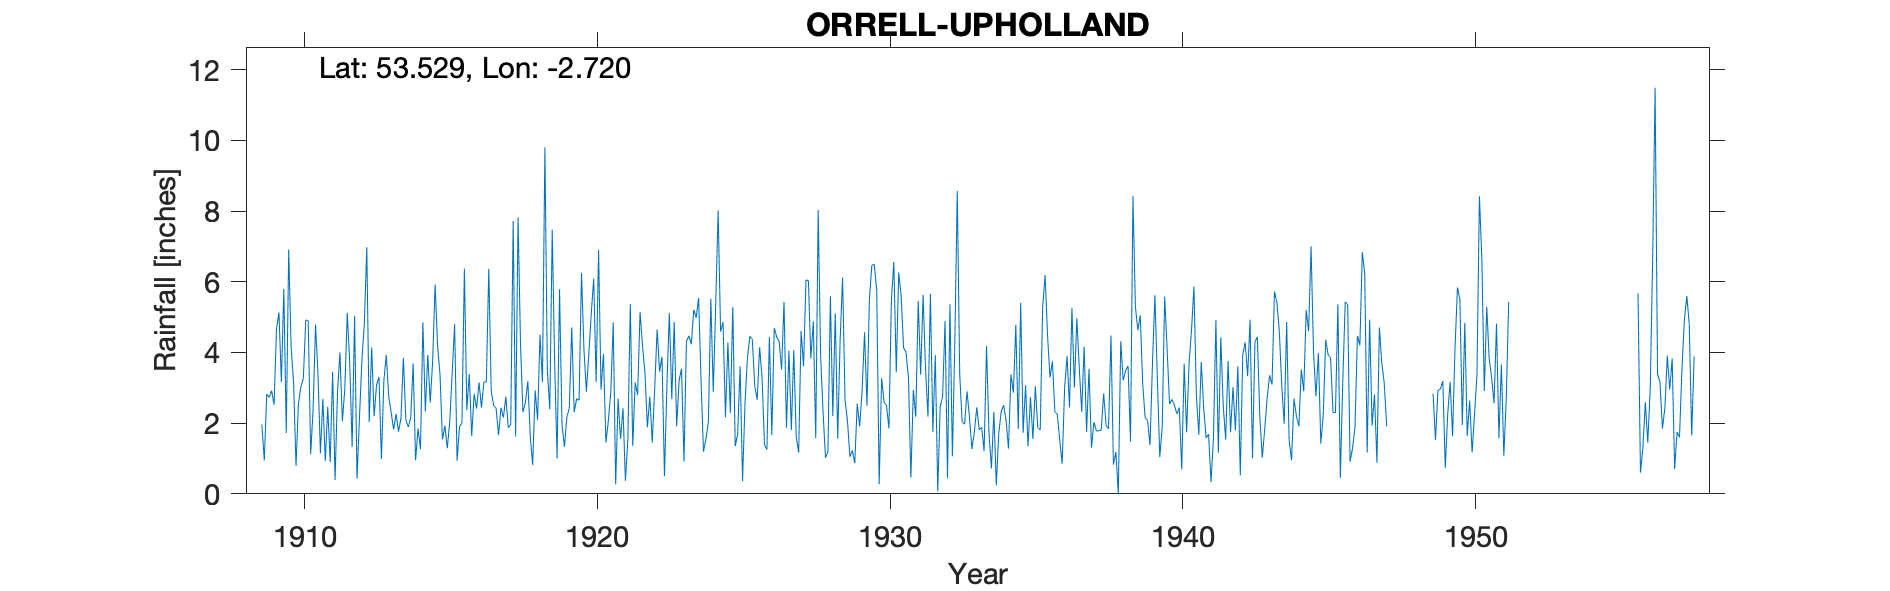

The file beside this chart, header and first rows:
UPHOLLAND GRAMMAR SCHOOL, , , , , , , , , , , , , , , , , , , , , , , 
Grid ref, SD524038, Long, -2.72, Lat, 53.53, Elevation, 310, ft, , , , , , , , , , , , , , , 
Station no, 2994, , , , , , , , , , , , , , , , , , , , , , 
, 1900, 1901, 1902, 1903, 1904, 1905, 1906, 1907, 1908, 1909, 1910, 1911, 1912, 1913, 1914, 1915, 1916, 1917, 1918, 1919, 1920, 1921, 1922
January, , , , , , , , , , 1.96, 4.15, 1.15, 3.72, 3.31, 1.89, 4.21, 2.37, 2.42, 2.58, 3.72, 4.09, 4.85, 4.2
February, , , , , , , , , , 0.95, 3.15, 2.69, 1.32, 0.99, 2.15, 3.39, 3.39, 1.66, 3.19, 1, 2.89, 0.27, 3.43
March, , , , , , , , , , 2.82, 0.79, 0.93, 5.03, 3.2, 3.69, 1.54, 1.64, 2.44, 1.63, 5.79, 3.96, 2.69, 1.88
April, , , , , , , , , , 2.73, 2.56, 2.46, 0.43, 3.93, 0.95, 1.93, 2.83, 2.16, 0.82, 1.97, 5.1, 1.56, 2.75
May, , , , , , , , , , 2.92, 3.03, 0.9, 2.16, 2.74, 1.85, 1.29, 2.41, 2.75, 2.93, 1.33, 6.09, 2.42, 1.45
June, , , , , , , , , , 2.52, 3.27, 3.45, 3.78, 2.3, 1.26, 2.04, 3.15, 1.87, 2.1, 2.18, 3.16, 0.37, 2.99
July, , , , , , , , , , 4.67, 4.92, 0.39, 4.83, 1.82, 4.85, 3.42, 2.44, 1.97, 4.5, 2.42, 6.9, 1.54, 4.65
August, , , , , , , , , , 5.13, 4.89, 2.88, 6.98, 2.26, 2.33, 4.8, 3.16, 7.72, 3.16, 4.71, 2.95, 5.37, 3.46
September, , , , , , , , , , 3.16, 1.12, 4, 2.03, 1.76, 3.93, 0.94, 3.17, 1.62, 9.8, 2.31, 3.96, 1.35, 3.88
October, , , , , , , , , , 5.8, 2.38, 2.05, 4.14, 2.13, 2.58, 1.9, 6.37, 7.82, 3.49, 2.69, 1.45, 3.15, 0.5
November, , , , , , , , , , 1.72, 4.79, 2.97, 2.2, 3.85, 3.76, 2, 2.91, 4.24, 2.39, 2.65, 2.06, 2.8, 3.06
December, , , , , , , , , , 6.91, 3.39, 5.12, 3.07, 2.1, 5.92, 6.37, 2.5, 2.31, 7.47, 6.25, 2.87, 5.14, 5.12
Total, , , , , , , , , , 41.29, 38.44, 28.99, 39.69, 30.39, 35.16, 33.83, 36.34, 38.98, 44.06, 37.02, 45.48, 31.51, 37.37
1927 March and Dec values added, were -9…, , , , , , , , , , , , , , , , , , , , , , , 
1939 total arithmetic, , , , , , , , , , , , , , , , , , , , , , , 
1954 gauge moved to new school site at S…, , , , , , , , , , , , , , , , , , , , , , , 
